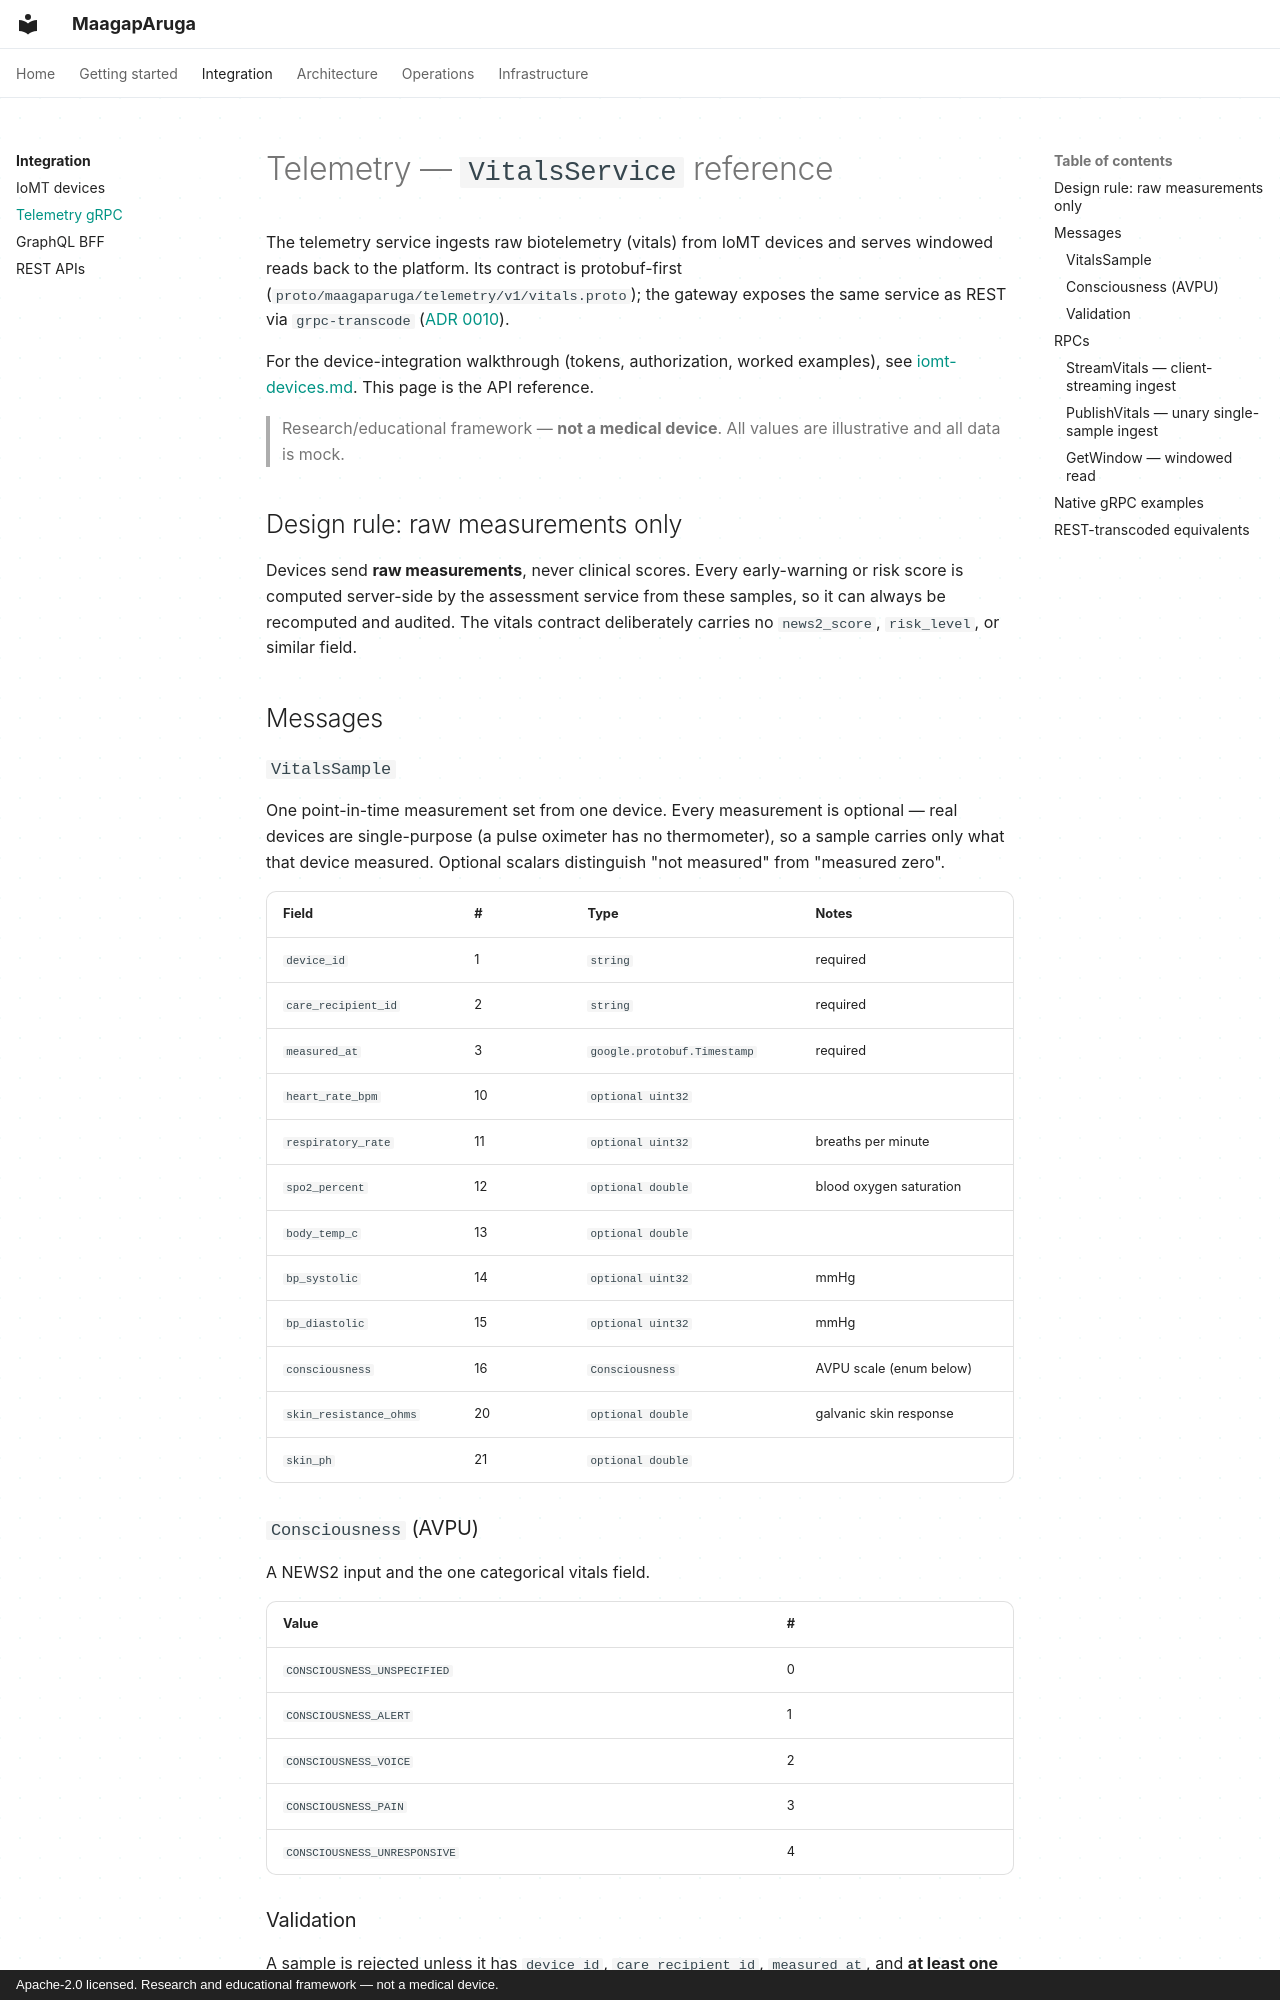

repository: marco-montesines/maagaparuga · page: integration/telemetry-grpc/index.html · generator: mkdocs · copyright: Apache-2.0 licensed. Research and educational framework — not a medical device.

# Telemetry — `VitalsService` reference

The telemetry service ingests raw biotelemetry (vitals) from IoMT devices and
serves windowed reads back to the platform. Its contract is protobuf-first
(`proto/maagaparuga/telemetry/v1/vitals.proto`); the gateway exposes the same
service as REST via `grpc-transcode` ([ADR 0010](../adr/0010-three-api-styles.md)).

For the device-integration walkthrough (tokens, authorization, worked examples),
see [iomt-devices.md](iomt-devices.md). This page is the API reference.

> Research/educational framework — **not a medical device**. All values are
> illustrative and all data is mock.

## Design rule: raw measurements only

Devices send **raw measurements**, never clinical scores. Every early-warning or
risk score is computed server-side by the assessment service from these samples,
so it can always be recomputed and audited. The vitals contract deliberately
carries no `news2_score`, `risk_level`, or similar field.

## Messages

### `VitalsSample`

One point-in-time measurement set from one device. Every measurement is
optional — real devices are single-purpose (a pulse oximeter has no
thermometer), so a sample carries only what that device measured. Optional
scalars distinguish "not measured" from "measured zero".

| Field | # | Type | Notes |
|---|---|---|---|
| `device_id` | 1 | `string` | required |
| `care_recipient_id` | 2 | `string` | required |
| `measured_at` | 3 | `google.protobuf.Timestamp` | required |
| `heart_rate_bpm` | 10 | `optional uint32` | |
| `respiratory_rate` | 11 | `optional uint32` | breaths per minute |
| `spo2_percent` | 12 | `optional double` | blood oxygen saturation |
| `body_temp_c` | 13 | `optional double` | |
| `bp_systolic` | 14 | `optional uint32` | mmHg |
| `bp_diastolic` | 15 | `optional uint32` | mmHg |
| `consciousness` | 16 | `Consciousness` | AVPU scale (enum below) |
| `skin_resistance_ohms` | 20 | `optional double` | galvanic skin response |
| `skin_ph` | 21 | `optional double` | |

### `Consciousness` (AVPU)

A NEWS2 input and the one categorical vitals field.

| Value | # |
|---|---|
| `CONSCIOUSNESS_UNSPECIFIED` | 0 |
| `CONSCIOUSNESS_ALERT` | 1 |
| `CONSCIOUSNESS_VOICE` | 2 |
| `CONSCIOUSNESS_PAIN` | 3 |
| `CONSCIOUSNESS_UNRESPONSIVE` | 4 |
